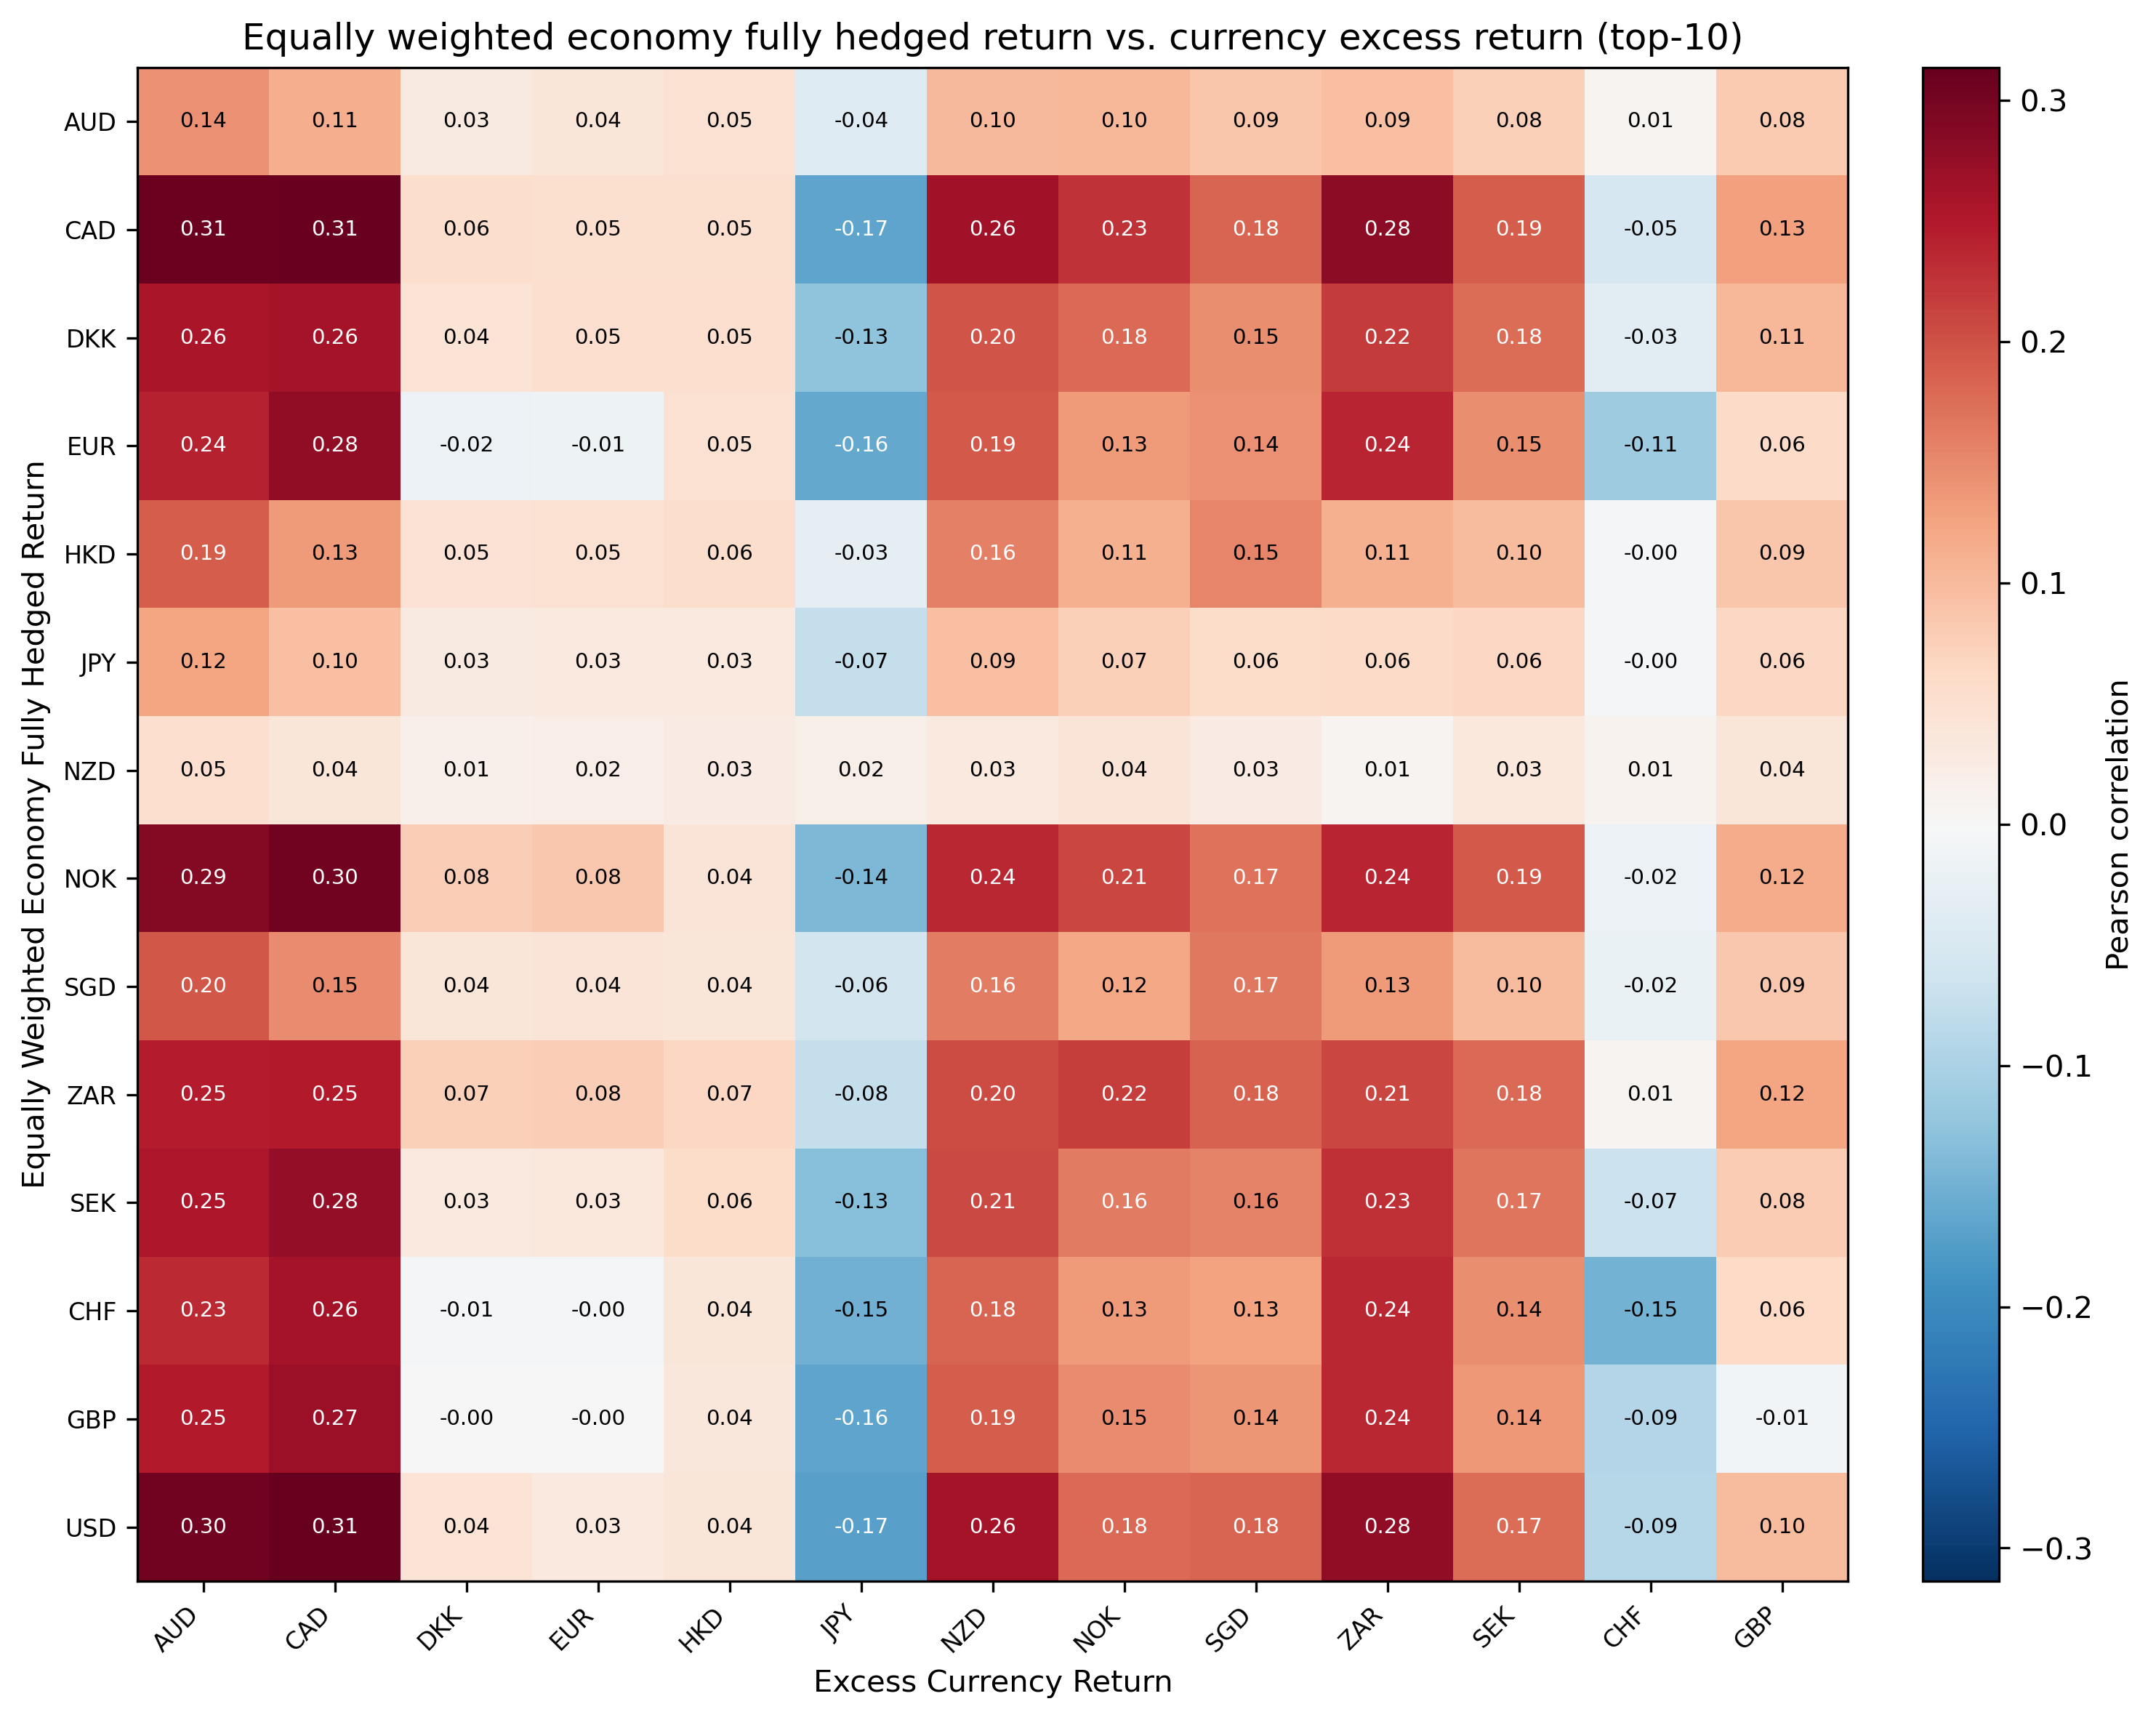

The data file committed next to this chart (first rows):
economy, AUD, CAD, DKK, EUR, HKD, JPY, NZD, NOK, SGD, ZAR, SEK, CHF, GBP
AUD, 0.1444, 0.1131, 0.02757, 0.03762, 0.04758, -0.03929, 0.1011, 0.1044, 0.08718, 0.09442, 0.07539, 0.009387, 0.08116
CAD, 0.3081, 0.3098, 0.05522, 0.05065, 0.04947, -0.1665, 0.2646, 0.2274, 0.1814, 0.2812, 0.1891, -0.05236, 0.1297
DKK, 0.2554, 0.2609, 0.04275, 0.05171, 0.05208, -0.1266, 0.1964, 0.1777, 0.1465, 0.2194, 0.1764, -0.03333, 0.105
EUR, 0.2406, 0.2771, -0.01955, -0.01478, 0.04745, -0.1598, 0.1925, 0.1337, 0.1444, 0.2383, 0.1458, -0.1113, 0.06023
HKD, 0.1889, 0.1333, 0.04583, 0.04832, 0.05579, -0.03144, 0.159, 0.1124, 0.1537, 0.1121, 0.09981, -0.003175, 0.08674
JPY, 0.1239, 0.09556, 0.02698, 0.03116, 0.02961, -0.07462, 0.09332, 0.07421, 0.0567, 0.06006, 0.06452, -0.002453, 0.06416
NZD, 0.05362, 0.03704, 0.0148, 0.02093, 0.02546, 0.01891, 0.02968, 0.0403, 0.0262, 0.009217, 0.0324, 0.009976, 0.03827
NOK, 0.287, 0.3033, 0.07609, 0.0835, 0.03952, -0.1413, 0.237, 0.2087, 0.1712, 0.2386, 0.1918, -0.01954, 0.1175
SGD, 0.1954, 0.1471, 0.03716, 0.04053, 0.03912, -0.05696, 0.1612, 0.1206, 0.1661, 0.1342, 0.1, -0.02006, 0.08537
ZAR, 0.2457, 0.2484, 0.07402, 0.0763, 0.06539, -0.07585, 0.2047, 0.2178, 0.1841, 0.2095, 0.1783, 0.00822, 0.1243
SEK, 0.2529, 0.2755, 0.03045, 0.03191, 0.05693, -0.134, 0.2069, 0.1636, 0.1567, 0.2296, 0.1681, -0.06623, 0.0799
CHF, 0.2338, 0.26, -0.006719, -0.004374, 0.03881, -0.1512, 0.1825, 0.1346, 0.1255, 0.2356, 0.1446, -0.1493, 0.06261
GBP, 0.2492, 0.2695, -0.002211, -0.0005918, 0.03667, -0.1646, 0.191, 0.1478, 0.1385, 0.2372, 0.1369, -0.09122, -0.008445
USD, 0.302, 0.3137, 0.04214, 0.03092, 0.03892, -0.1714, 0.262, 0.1777, 0.1814, 0.2774, 0.1749, -0.08827, 0.09973
